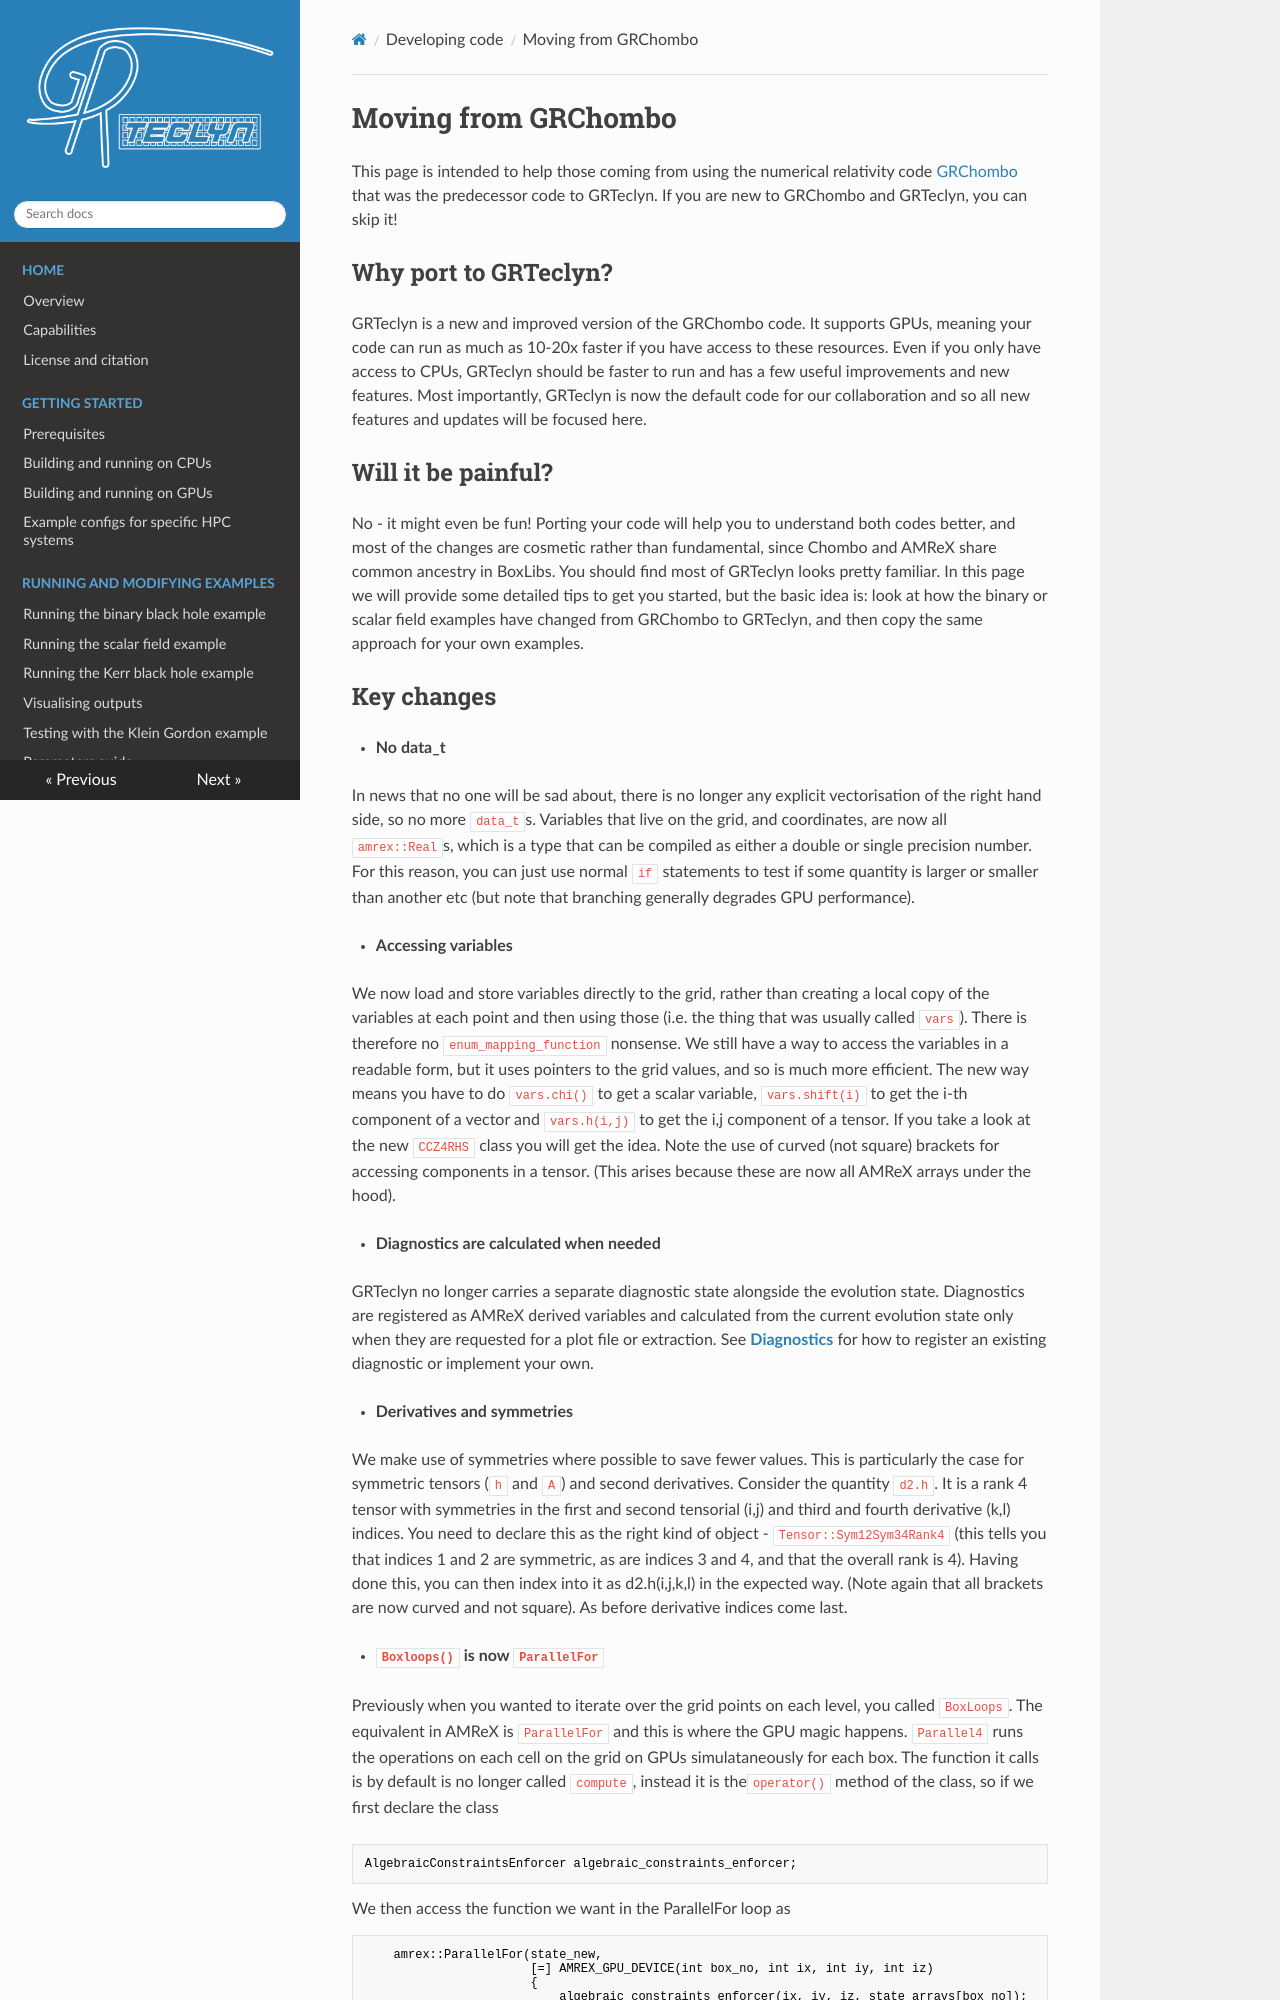

repository: GRTLCollaboration/GRTeclyn · page: moving_from_grchombo/index.html · generator: mkdocs

# Moving from GRChombo

This page is intended to help those coming from using the numerical relativity code [GRChombo](https://github.com/GRTLCollaboration/GRChombo) that was the predecessor code to GRTeclyn. If you are new to GRChombo and GRTeclyn, you can skip it!

## Why port to GRTeclyn?

GRTeclyn is a new and improved version of the GRChombo code. It supports GPUs, meaning your code can run as much as 10-20x faster if you have access to these resources. Even if you only have access to CPUs, GRTeclyn should be faster to run and has a few useful improvements and new features. Most importantly, GRTeclyn is now the default code for our collaboration and so all new features and updates will be focused here.

## Will it be painful?

No - it might even be fun! Porting your code will help you to understand both codes better, and most of the changes are cosmetic rather than fundamental, since Chombo and AMReX share common ancestry in BoxLibs. You should find most of GRTeclyn looks pretty familiar. In this page we will provide some detailed tips to get you started, but the basic idea is: look at how the binary or scalar field examples have changed from GRChombo to GRTeclyn, and then copy the same approach for your own examples.
